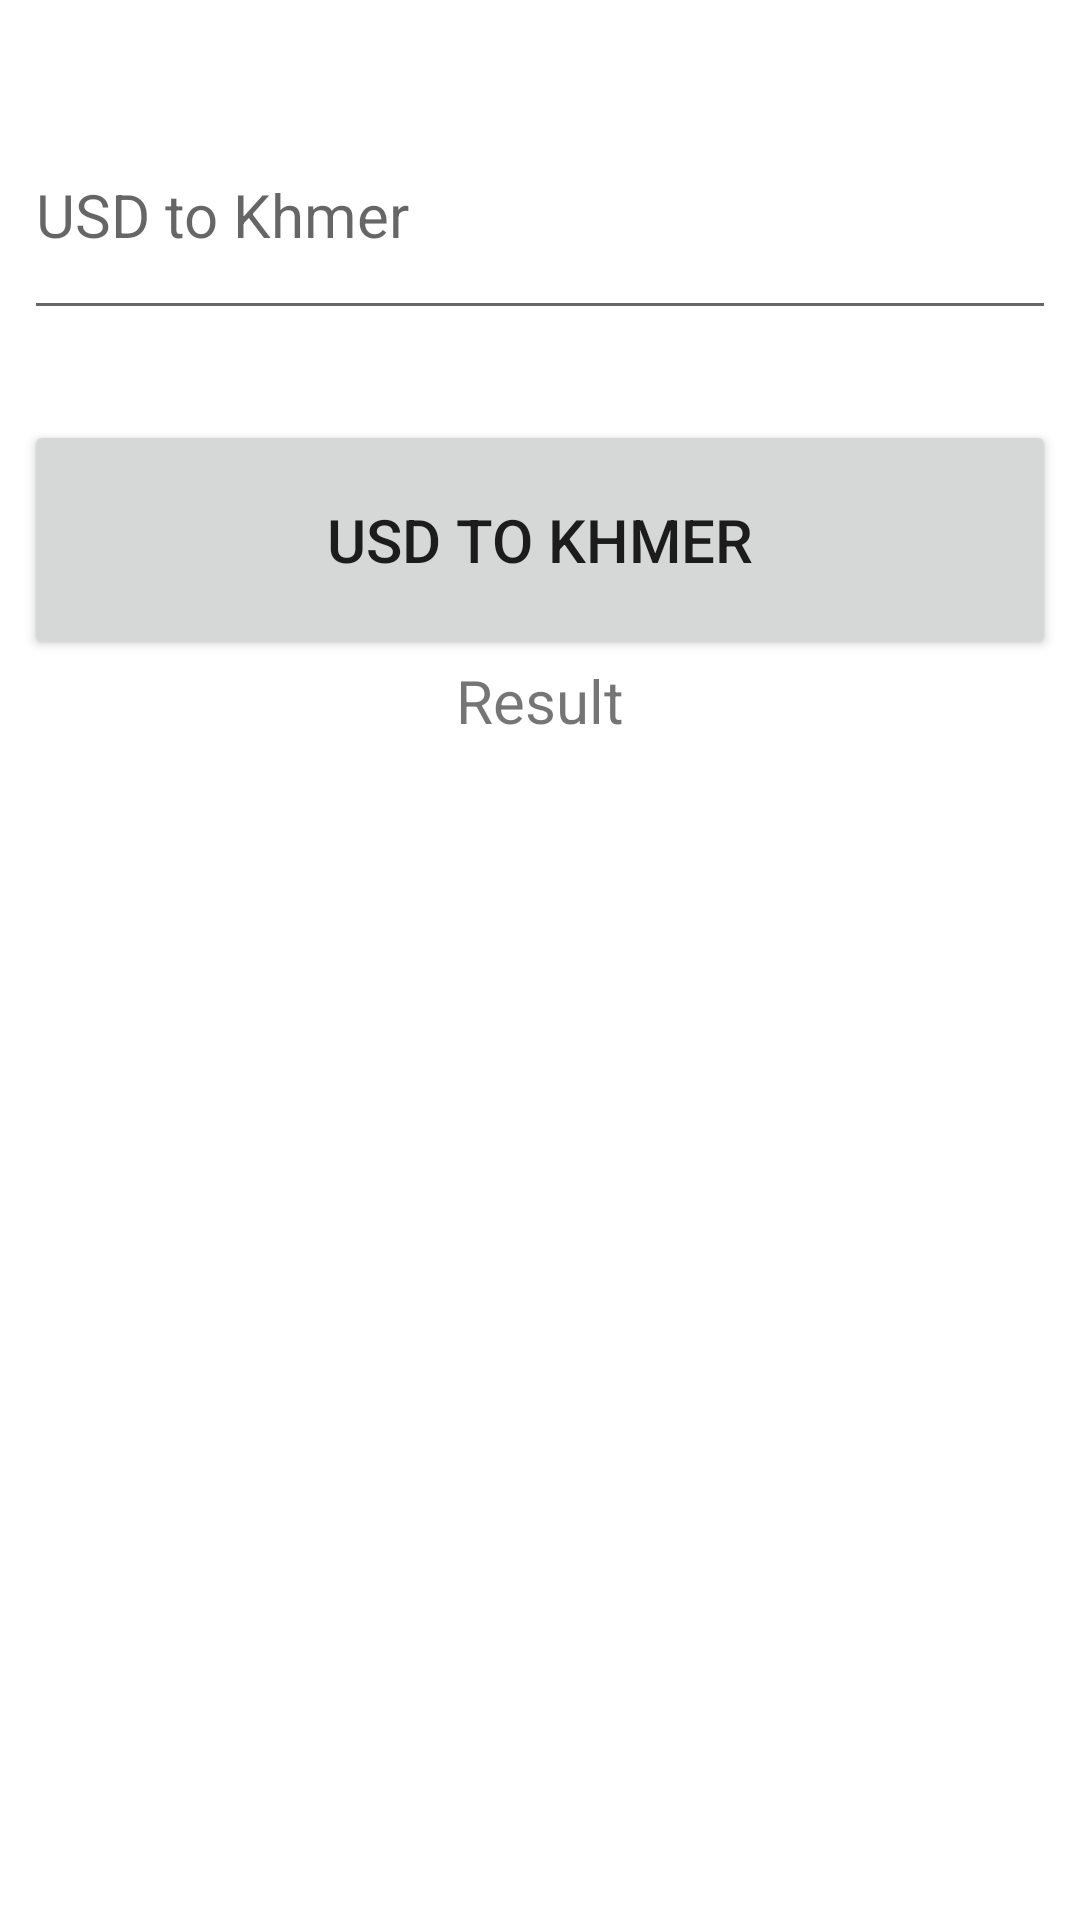

The Android layout XML behind this screen, and the referenced resources:
<!-- AndroidManifest.xml: application theme Theme.AEUMasterMobile -->
<!-- res/layout/activity_usd_conver_kh.xml -->
<?xml version="1.0" encoding="utf-8"?>
<RelativeLayout xmlns:android="http://schemas.android.com/apk/res/android"
    xmlns:app="http://schemas.android.com/apk/res-auto"
    xmlns:tools="http://schemas.android.com/tools"
    android:layout_width="match_parent"
    android:layout_height="match_parent"
    tools:context=".homework.homework1.currencyCovertor.UsdConverKh">

    <EditText
        android:id="@+id/edt_text"
        android:layout_width="match_parent"
        android:layout_height="80dp"
        android:layout_marginTop="30dp"
        android:layout_marginLeft="8dp"
        android:layout_marginRight="8dp"
        android:textSize="20dp"
        android:hint="@string/btn_us"
        android:layout_centerHorizontal="true"
        android:onClick="convertEUToRiel"
        android:inputType="numberDecimal"/>
    <Button
        android:id="@+id/btn_usd_kh"
        android:layout_below="@+id/edt_text"
        android:layout_width="match_parent"
        android:layout_height="80dp"
        android:layout_marginTop="30dp"
        android:layout_marginLeft="8dp"
        android:layout_marginRight="8dp"
        android:textSize="20dp"
        android:text="@string/btn_us"
        android:layout_centerHorizontal="true"/>

    <TextView
        android:id="@+id/txt_result"
        android:layout_below="@+id/btn_usd_kh"
        android:layout_width="wrap_content"
        android:layout_height="wrap_content"
        android:text="Result"
        android:layout_centerHorizontal="true"
        android:textSize="20dp"
        android:textColor="@color/orange"/>
</RelativeLayout>
<!-- resources referenced by this layout -->
<resources>
  <string name="btn_us">USD to Khmer</string>
  <style name="Theme.AEUMasterMobile" parent="Theme.MaterialComponents.Light.NoActionBar">
          
          <item name="colorPrimary">@color/purple_500</item>
          <item name="colorPrimaryVariant">@color/purple_700</item>
          <item name="colorOnPrimary">@color/white</item>
          
          <item name="colorSecondary">@color/teal_200</item>
          <item name="colorSecondaryVariant">@color/teal_700</item>
          <item name="colorOnSecondary">@color/black</item>
          
          <item name="android:statusBarColor">?attr/colorPrimaryVariant</item>
          
      </style>
  <!-- not gathered from this repository: default colours our renderer supplied (Android Studio template values) -->
  <color name="purple_500">#FF6200EE</color>
  <color name="purple_700">#FF3700B3</color>
  <color name="teal_200">#FF03DAC5</color>
  <color name="teal_700">#FF018786</color>
  <color name="black">#FF000000</color>
  <color name="white">#FFFFFFFF</color>
</resources>
